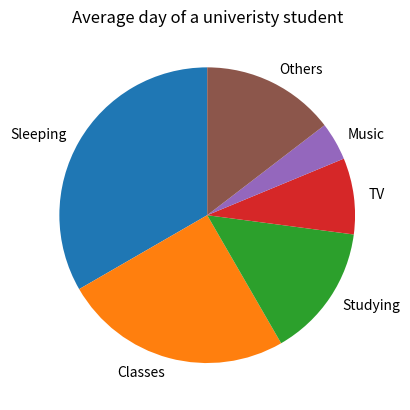

The matplotlib source for this figure:
#import necessary libraries
#store the data in dictionary
#create an "other" variable and count the hour spent on it 
#add the "other" variable into the dictionary
#plot a pie chart for the data in the dictionary
import matplotlib.pyplot as plt 

Activity ={
    'Sleeping': 8,
    'Classes': 6,
    'Studying': 3.5,
    'TV': 2,
    'Music': 1
}

Total_hours_in_a_day = 24
Time_spent = sum(Activity.values())
Others = Total_hours_in_a_day - Time_spent
Activity['Others'] = Others

plt.figure() 
plt.pie(Activity.values(), labels=Activity.keys(), startangle = 90)
plt.title("Average day of a univeristy student")
plt.show()
plt.clf()
#print the number of hours spent on a specific activity 
Interested_activity = 'Classes'
print(f"Number of hours spent on {Interested_activity}: {Activity.get(Interested_activity, 0)}")
